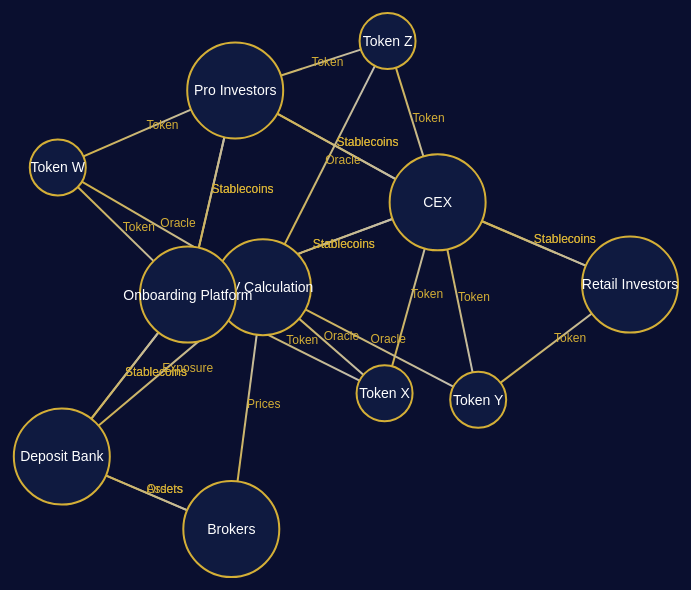
D3 v7 page, settled after 480 driven frames (8 s of simulated time); the page loaded 1 data file(s).



// Load JSON
d3.json("pipeline.json").then(data => {

    const width = window.innerWidth;
    const height = window.innerHeight;

    const svg = d3.select("svg");

    // Zoom capability
    const zoomGroup = svg.append("g");
    svg.call(d3.zoom().on("zoom", e => zoomGroup.attr("transform", e.transform)));

    // Define gradient (Electrum gold -> silver)
    const defs = svg.append("defs");

    const gradient = defs.append("linearGradient")
        .attr("id", "goldToSilver")
        .attr("x1", "0%")
        .attr("x2", "100%")
        .attr("y1", "0%")
        .attr("y2", "0%");

    gradient.append("stop")
        .attr("offset", "0%")
        .attr("stop-color", "#d4af37"); // gold

    gradient.append("stop")
        .attr("offset", "100%")
        .attr("stop-color", "#c0c0c0"); // silver

    // Arrowhead definition
    defs.append("marker")
        .attr("id", "arrowHead")
        .attr("viewBox", "0 0 12 12")
        .attr("refX", "16")
        .attr("refY", "6")
        .attr("markerWidth", "16")
        .attr("markerHeight", "16")
        .attr("markerUnits", "userSpaceOnUse")
        .attr("orient", "auto")
        .append("path")
        .attr("d", "M 0 0 L 12 6 L 0 12 z")
        .attr("fill", "#d4af37");

    // Force simulation
    const simulation = d3.forceSimulation(data.nodes)
        .force("link", d3.forceLink(data.links).id(d => d.id).distance(180))
        .force("charge", d3.forceManyBody().strength(-600))
        .force("center", d3.forceCenter(width / 2, height / 2));

    // Draw links
    const link = zoomGroup.selectAll(".link")
        .data(data.links)
        .enter()
        .append("line")
        .attr("class", "link");

    // Link labels
    const linkLabel = zoomGroup.selectAll(".link-label")
        .data(data.links)
        .enter()
        .append("text")
        .attr("class", "link-label")
        .text(d => d.label);

    // Draw nodes
    const node = zoomGroup.selectAll(".node")
        .data(data.nodes)
        .enter()
        .append("g")
        .attr("class", "node")
        .call(d3.drag()
            .on("start", dragStart)
            .on("drag", dragged)
            .on("end", dragEnd)
        );

    const tokenRadius = 28;
    const defaultRadius = 48;

    node.append("circle").attr("r", d => d.id.startsWith("Token") ? tokenRadius : defaultRadius);
    node.append("text")
        .attr("text-anchor", "middle")
        .attr("dy", ".35em")
        .text(d => d.id);

    simulation.on("tick", () => {
        link
            .attr("x1", d => d.source.x)
            .attr("y1", d => d.source.y)
            .attr("x2", d => d.target.x)
            .attr("y2", d => d.target.y);

        node.attr("transform", d => `translate(${d.x},${d.y})`);

        linkLabel
            .attr("x", d => (d.source.x + d.target.x) / 2)
            .attr("y", d => (d.source.y + d.target.y) / 2);
    });

    function dragStart(event, d) {
        if (!event.active) simulation.alphaTarget(0.3).restart();
        d.fx = d.x;
        d.fy = d.y;
    }

    function dragged(event, d) {
        d.fx = event.x;
        d.fy = event.y;
    }

    function dragEnd(event, d) {
        if (!event.active) simulation.alphaTarget(0);
        d.fx = null;
        d.fy = null;
    }
});



### data: pipeline.json
{
 "nodes": [
  {
   "id": "Brokers"
  },
  {
   "id": "Deposit Bank"
  },
  {
   "id": "NAV Calculation"
  },
  {
   "id": "Onboarding Platform"
  },
  {
   "id": "Pro Investors"
  },
  {
   "id": "CEX"
  },
  {
   "id": "Retail Investors"
  },
  {
   "id": "Token W"
  },
  "... 3 more items"
 ],
 "links": [
  {
   "source": "Brokers",
   "target": "Deposit Bank",
   "label": "Assets"
  },
  {
   "source": "Deposit Bank",
   "target": "Brokers",
   "label": "Orders"
  },
  {
   "source": "Deposit Bank",
   "target": "NAV Calculation",
   "label": "Exposure"
  },
  {
   "source": "Brokers",
   "target": "NAV Calculation",
   "label": "Prices"
  },
  {
   "source": "Onboarding Platform",
   "target": "Deposit Bank",
   "label": "Stablecoins"
  },
  {
   "source": "Deposit Bank",
   "target": "Onboarding Platform",
   "label": "Stablecoins"
  },
  {
   "source": "Pro Investors",
   "target": "Onboarding Platform",
   "label": "Stablecoins"
  },
  {
   "source": "Onboarding Platform",
   "target": "Pro Investors",
   "label": "Stablecoins"
  },
  "... 18 more items"
 ]
}